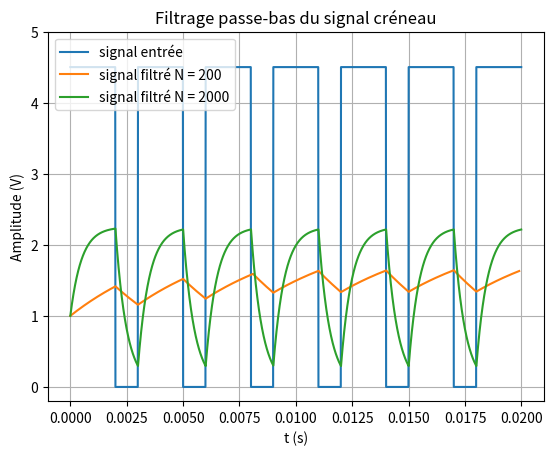

This figure's Python source:
import numpy as np
from scipy import signal
import matplotlib.pyplot as plt

#avec 200 points le signal est visiblement légèrement trapézoïde
t_e = np.linspace(0, 0.02, 2000, endpoint=False) 
t = np.linspace(0, 0.02, 200, endpoint=False)

T = 3e-3
f = 1/T
omega_c = 200
T_e = 0.02/200
H_0 = 0.5

e = signal.square(2 * np.pi * f * t_e, duty=2/3)
e = ((e+1)*4.5)/2

#e a 10x plus de points
def recurrence(s, n, res):
    return (1-omega_c*T_e)*s[n] + H_0 * T_e * omega_c * e[n*res]

def u_s(l):
    s = np.zeros(l)
    s[0] = 1
    n = 2000//l
    for i in range(0, l-1):
        s[i+1] = (1-omega_c*T_e)*s[i] + H_0 * T_e * omega_c * e[i*n]
    return s

s_1 = u_s(200)
s_2 = u_s(2000)


plt.plot(t_e, e)
plt.plot(t, s_1)
plt.plot(t_e, s_2)

plt.title("Filtrage passe-bas du signal créneau")
plt.xlabel("t (s)")
plt.ylabel("Amplitude (V)")

plt.ylim(-0.2, 5)

plt.legend(['signal entrée', 'signal filtré N = 200', 'signal filtré N = 2000'], loc="upper left") 

plt.grid()
plt.show()
